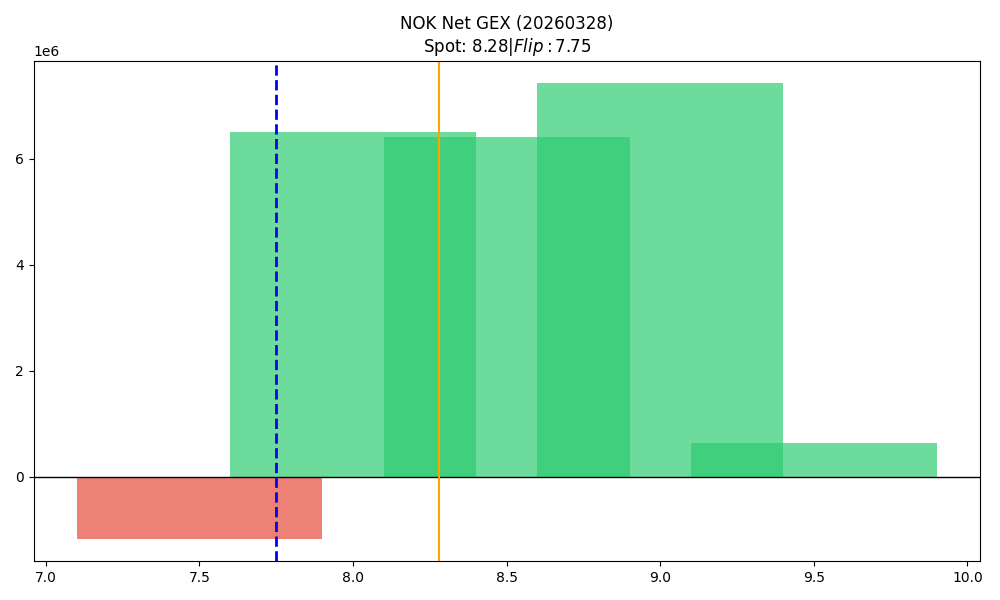

The table this chart was drawn from, first rows:
strike, call_gex, put_gex, call_dex, put_dex, net_greek_delta, net_gex
7.5, 273077, 1442910, 938820, -645859, 0.04443, -1169833
8.0, 11040549, 4527243, 16054179, -3754081, 0.3509, 6513305
8.5, 6610107, 204557, 4545093, -220444, 0.3617, 6405551
9.0, 7492249, 68650, 6456340, -196743, 0.2631, 7423599
9.5, 642479, 864.7, 397411, -14606, 0.1169, 641615
